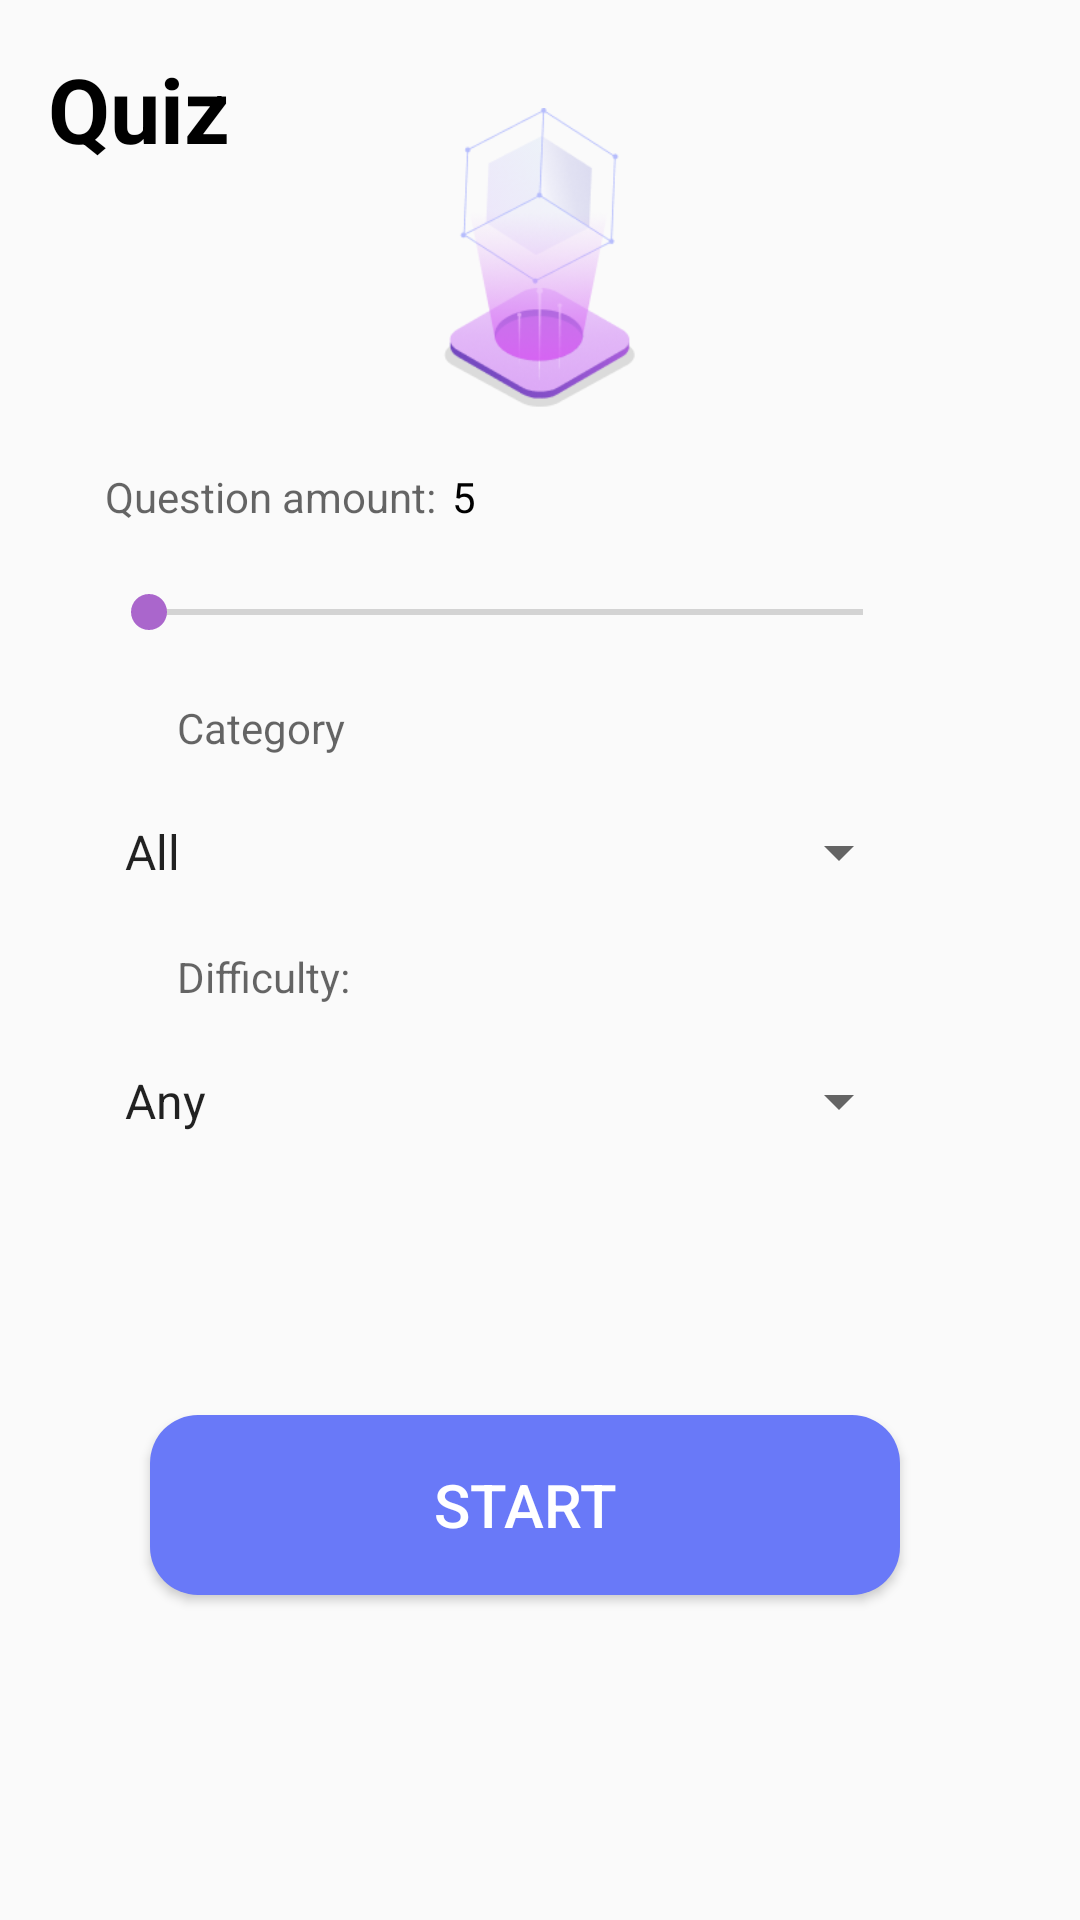

Here is an Android app screen rendered from its layout file. Give the layout XML and the strings, colors and styles it references.
<!-- AndroidManifest.xml: application theme AppTheme -->
<!-- res/layout/fragment_main.xml -->
<?xml version="1.0" encoding="utf-8"?>
<androidx.constraintlayout.widget.ConstraintLayout xmlns:android="http://schemas.android.com/apk/res/android"
    xmlns:app="http://schemas.android.com/apk/res-auto"
    xmlns:tools="http://schemas.android.com/tools"
    android:layout_width="match_parent"
    android:layout_height="match_parent"
    android:padding="16dp"
    tools:context=".presentation.main.MainFragment">

    <TextView
        android:id="@+id/title"
        style="@style/MainFrTitle"
        android:layout_width="wrap_content"
        android:layout_height="wrap_content"
        android:textStyle="bold"
        app:layout_constraintLeft_toLeftOf="parent"
        app:layout_constraintTop_toTopOf="parent" />

    <ImageView
        android:id="@+id/main_image"
        style="@style/MainFrImageView"
        android:src="@drawable/illustration"
        app:layout_constraintEnd_toEndOf="parent"
        app:layout_constraintStart_toStartOf="parent"
        app:layout_constraintTop_toTopOf="parent"  />

    <TextView
        android:id="@+id/q_amount"
        style="@style/MainFrQAmount"
        android:layout_width="wrap_content"
        android:layout_height="wrap_content"
        app:layout_constraintEnd_toEndOf="parent"
        app:layout_constraintStart_toStartOf="parent"
        app:layout_constraintTop_toBottomOf="@+id/main_image" />

    <TextView
        android:id="@+id/q_amount_number"
        style="@style/MainFrQAmountNumber"
        android:layout_width="wrap_content"
        android:layout_height="wrap_content"
        app:layout_constraintEnd_toEndOf="parent"
        app:layout_constraintStart_toStartOf="@+id/q_amount"
        app:layout_constraintTop_toBottomOf="@+id/main_image" />

    <SeekBar
        android:id="@+id/main_seekBar"
        style="@style/MainFrSeekbarMain"
        android:layout_height="wrap_content"
        android:max="50"
        android:min="5"
        android:progressTint="@android:color/holo_purple"
        android:thumbTint="@android:color/holo_purple"
        app:layout_constraintEnd_toEndOf="parent"
        app:layout_constraintStart_toStartOf="parent"
        app:layout_constraintTop_toBottomOf="@id/q_amount_number" />

    <TextView
        android:id="@+id/hint_category"
        style="@style/MainFrHintCategory"
        android:layout_width="wrap_content"
        android:layout_height="wrap_content"
        app:layout_constraintStart_toStartOf="parent"
        app:layout_constraintTop_toBottomOf="@+id/main_seekBar" />

    <Spinner
        android:id="@+id/spinner_category"
        style="@style/MainFrSpinner"
        android:layout_height="wrap_content"
        android:entries="@array/categories_list"
        app:layout_constraintEnd_toEndOf="parent"
        app:layout_constraintStart_toStartOf="parent"
        app:layout_constraintTop_toBottomOf="@+id/hint_category" />

    <TextView
        android:id="@+id/hint_difficulty"
        style="@style/MainFrHintDiff"
        android:layout_width="wrap_content"
        android:layout_height="wrap_content"
        app:layout_constraintStart_toStartOf="parent"
        app:layout_constraintTop_toBottomOf="@+id/spinner_category" />

    <Spinner
        android:id="@+id/spinner_difficulty"
        style="@style/MainFrSpinner"
        android:layout_height="wrap_content"
        android:entries="@array/difficulty_list"
        app:layout_constraintEnd_toEndOf="parent"
        app:layout_constraintStart_toStartOf="parent"
        app:layout_constraintTop_toBottomOf="@+id/hint_difficulty" />

    <Button
        android:id="@+id/main_start_btn"
        style="@style/MainFrBtnStart"
        app:layout_constraintBottom_toBottomOf="parent"
        app:layout_constraintEnd_toEndOf="parent"
        app:layout_constraintStart_toStartOf="parent"
        app:layout_constraintTop_toBottomOf="@id/spinner_difficulty" />

</androidx.constraintlayout.widget.ConstraintLayout>
<!-- resources referenced by this layout -->
<resources>
  <string-array name="difficulty_list">
          <item>Any</item>
          <item>Easy</item>
          <item>Medium</item>
          <item>Hard</item>
      </string-array>
  <style name="MainFrHintCategory">
          <item name="android:layout_marginStart">@dimen/left_margin_hint_category</item>
          <item name="android:layout_marginTop">@dimen/margin_q_amount</item>
          <item name="android:hint">@string/category</item>
      </style>
  <style name="MainFrHintDiff">
          <item name="android:layout_marginStart">@dimen/left_margin_hint_category</item>
          <item name="android:layout_marginTop">@dimen/margin_q_amount</item>
          <item name="android:hint">@string/difficulty</item>
      </style>
  <style name="MainFrImageView">
          <item name="android:layout_width">@dimen/main_image_width</item>
          <item name="android:layout_height">@dimen/main_image_height</item>
          <item name="android:layout_marginTop">@dimen/top_margin_from_title</item>
          <item name="android:src">@drawable/illustration</item>
      </style>
  <style name="MainFrQAmount">
          <item name="android:hint">@string/question_amount</item>
          <item name="android:layout_marginEnd">@dimen/right_margin_q_amount</item>
          <item name="android:layout_marginTop">@dimen/margin_q_amount</item>
      </style>
  <style name="MainFrQAmountNumber">
          <item name="android:layout_marginTop">@dimen/margin_q_amount</item>
          <item name="android:layout_marginEnd">@dimen/right_margin_amount_number</item>
          <item name="android:text">@string/_5</item>
          <item name="android:textColor">@android:color/black</item>
      </style>
  <style name="MainFrSeekbarMain">
          <item name="android:layout_width">@dimen/width_seekbar</item>
          <item name="android:layout_marginTop">@dimen/margin_q_amount</item>
          <item name="android:layout_marginEnd">@dimen/right_margin_seekBar</item>
      </style>
  <style name="MainFrSpinner">
          <item name="android:layout_width">@dimen/width_seekbar</item>
          <item name="android:layout_marginTop">@dimen/margin_q_amount</item>
          <item name="android:layout_marginEnd">@dimen/right_margin_seekBar</item>
      </style>
  <style name="MainFrTitle">
          <item name="android:text">@string/quiz</item>
          <item name="android:textColor">@android:color/black</item>
          <item name="android:textSize">@dimen/title_size</item>
      </style>
  <style name="AppTheme" parent="Theme.AppCompat.Light.NoActionBar">
          
          <item name="colorPrimary">@color/colorPrimary</item>
          <item name="colorPrimaryDark">@color/colorPrimaryDark</item>
          <item name="colorAccent">@color/colorAccent</item>
          <item name="android:statusBarColor" tools:ignore="NewApi">#FFFFFF</item>
      </style>
  <dimen name="btn_width">250dp</dimen>
  <dimen name="btn_height">60dp</dimen>
  <string name="start">START</string>
  <dimen name="m_end_btn">10dp</dimen>
  <dimen name="tx_size_btn">20sp</dimen>
  <dimen name="left_margin_hint_category">43dp</dimen>
  <dimen name="margin_q_amount">20dp</dimen>
  <string name="category">Category</string>
  <string name="difficulty">Difficulty:</string>
  <dimen name="main_image_width">100dp</dimen>
  <dimen name="main_image_height">100dp</dimen>
  <dimen name="top_margin_from_title">20dp</dimen>
  <string name="question_amount">Question amount:</string>
  <dimen name="right_margin_q_amount">180dp</dimen>
  <dimen name="right_margin_amount_number">70dp</dimen>
  <string name="_5">5</string>
  <dimen name="width_seekbar">270dp</dimen>
  <dimen name="right_margin_seekBar">23dp</dimen>
  <string name="quiz">Quiz</string>
  <dimen name="title_size">30sp</dimen>
  <color name="colorPrimary">#BE52F2</color>
  <color name="colorPrimaryDark">#00574B</color>
  <color name="colorAccent">#D81B60</color>
  <color name="blue_for_btn">#6979F8</color>
</resources>
